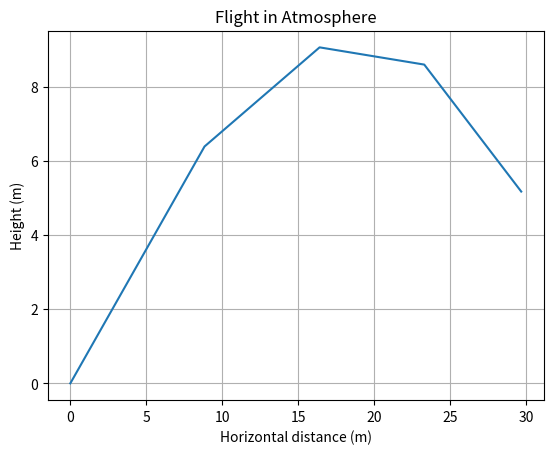

Generate this figure with matplotlib:
import numpy as np
import matplotlib.pyplot as plt
import time

# start time
st = time.time()

# Constants
g = 9.81  # Acceleration due to gravity (m/s^2)
rho = 1.2  # Air density (kg/m^3)
Cd = 0.5  # Drag coefficient
A = 0.01  # Cross-sectional area (m^2)
m = 0.2  # Mass of rocket (kg)
v0 = 100  # Initial velocity (m/s)
theta = np.pi / 4  # Launch angle (radians)


# Time interval and step size
t_start = 0
t_end = 20
dt = 0.5
t = np.arange(t_start, t_end, dt)

# Arrays for storing values
x = np.zeros(len(t))
y = np.zeros(len(t))
vx = np.zeros(len(t))
vy = np.zeros(len(t))

# Initial conditions
x[0] = 0
y[0] = 0
vx[0] = v0 * np.cos(theta)
vy[0] = v0 * np.sin(theta)
time.sleep(3)

# Numerical integration using Euler's method
for i in range(1, len(t)):
    # Calculate air resistance
    v = np.sqrt(vx[i - 1] ** 2 + vy[i - 1] ** 2)
    Fd = -0.5 * rho * Cd * A * v ** 2
    ax = Fd / m * np.cos(theta)
    ay = -g + Fd / m * np.sin(theta)

    # Update velocities and positions
    vx[i] = vx[i - 1] + ax * dt
    vy[i] = vy[i - 1] + ay * dt
    x[i] = x[i - 1] + vx[i] * dt
    y[i] = y[i - 1] + vy[i] * dt

    # If the rocket hits the ground, stop simulation
    if y[i] < 0:
        break

# Plot the trajectory
plt.plot(x[:i], y[:i])

# get the end time
et = time.time()

# get the execution time
elapsed_time = et - st

plt.xlabel('Horizontal distance (m)')
plt.ylabel('Height (m)')
plt.title('Flight in Atmosphere')
plt.grid()
plt.show()

# et = time.time()
#
# # get the execution time
# elapsed_time = et - st


print('dt', dt)
print('Execution time:', elapsed_time, 'seconds')


# In this example, we first define some constants like the acceleration due to gravity, the density of air
# at sea level, the drag coefficient, the cross-sectional area of the object, and the mass of the object.
# We also define the initial conditions for the simulation, including the initial velocity and height.

# Next, we set some simulation parameters like the time step and the maximum simulation time.
# We create three arrays to store the simulation results, one for time, one for height, and one for velocity.

# We then simulate the flight by iterating over the time array and updating the velocity and height based
# on the forces acting on the object. We use the break statement to stop the simulation if the object hits
# the ground.

